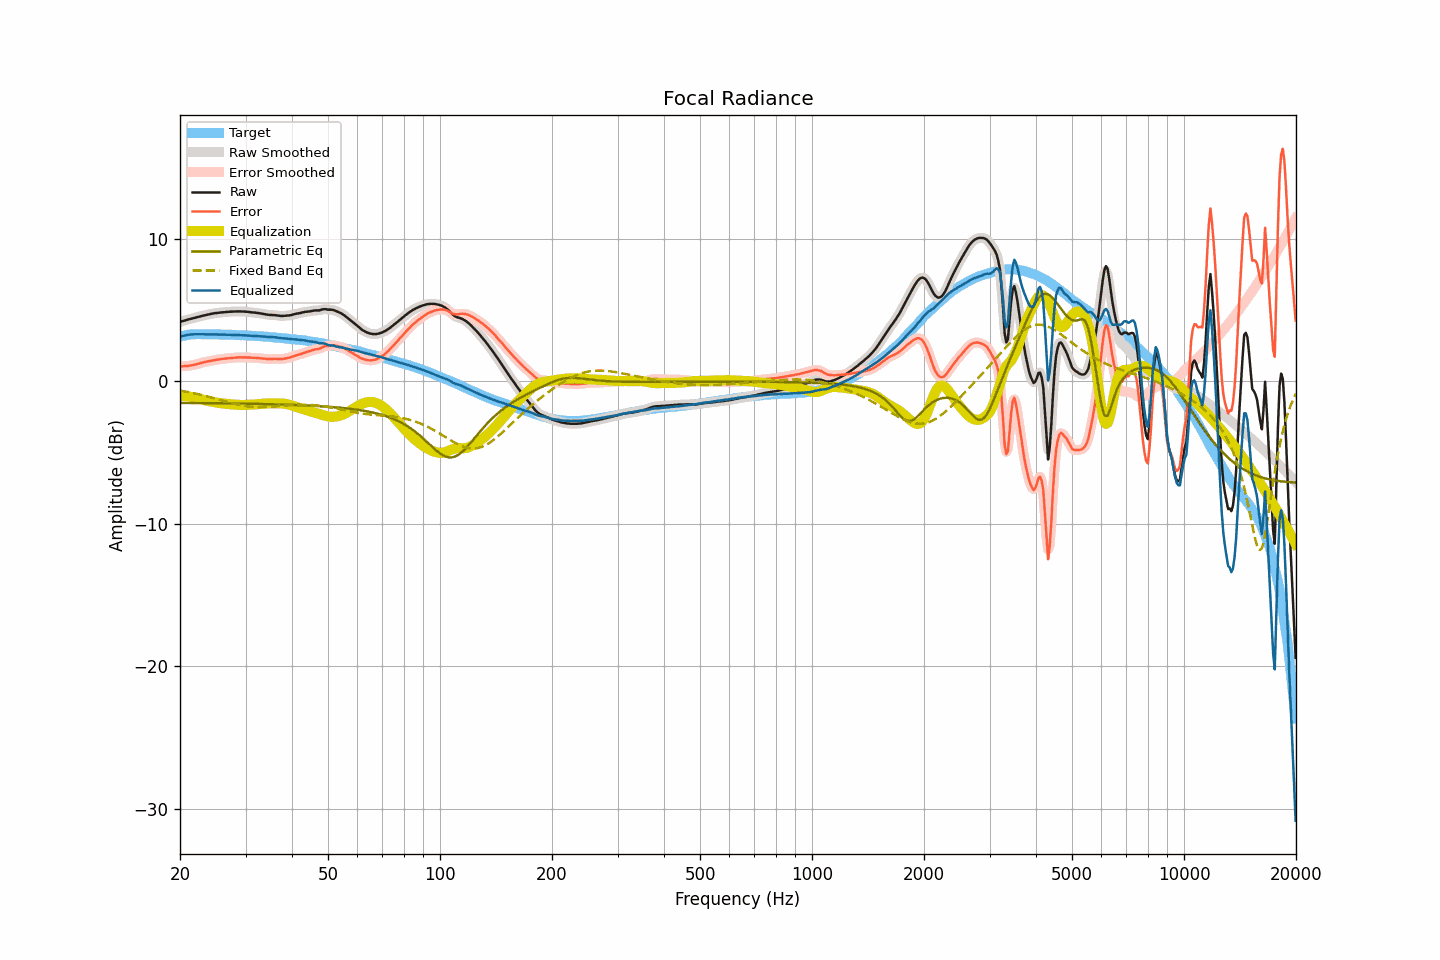

The data file committed next to this chart (first rows):
frequency, raw, smoothed, error, error_smoothed, equalization, parametric_eq, fixed_band_eq, equalized_raw, equalized_smoothed, target
20.00, 4.15, 4.15, 1.03, 1.03, -1.04, -1.52, -0.66, 3.12, 3.12, 3.12
20.20, 4.19, 4.19, 1.04, 1.04, -1.04, -1.53, -0.68, 3.15, 3.15, 3.15
20.40, 4.22, 4.23, 1.04, 1.05, -1.04, -1.53, -0.70, 3.18, 3.18, 3.18
20.61, 4.26, 4.26, 1.06, 1.06, -1.05, -1.53, -0.72, 3.21, 3.21, 3.20
20.81, 4.29, 4.29, 1.06, 1.06, -1.06, -1.53, -0.74, 3.23, 3.23, 3.23
21.02, 4.32, 4.32, 1.06, 1.07, -1.07, -1.53, -0.76, 3.25, 3.25, 3.26
21.23, 4.35, 4.35, 1.08, 1.08, -1.09, -1.53, -0.79, 3.26, 3.26, 3.27
21.44, 4.38, 4.38, 1.11, 1.10, -1.11, -1.53, -0.81, 3.28, 3.28, 3.28
21.66, 4.41, 4.41, 1.13, 1.13, -1.13, -1.53, -0.83, 3.28, 3.28, 3.29
21.87, 4.44, 4.44, 1.16, 1.15, -1.15, -1.53, -0.86, 3.29, 3.29, 3.29
22.09, 4.47, 4.47, 1.18, 1.18, -1.18, -1.53, -0.88, 3.29, 3.29, 3.30
22.31, 4.50, 4.50, 1.21, 1.21, -1.21, -1.53, -0.91, 3.29, 3.29, 3.29
22.54, 4.53, 4.53, 1.24, 1.24, -1.24, -1.54, -0.93, 3.29, 3.29, 3.29
22.76, 4.56, 4.56, 1.27, 1.27, -1.27, -1.54, -0.96, 3.29, 3.29, 3.29
22.99, 4.59, 4.59, 1.31, 1.30, -1.30, -1.54, -0.99, 3.29, 3.29, 3.28
23.22, 4.61, 4.61, 1.33, 1.33, -1.33, -1.54, -1.01, 3.29, 3.29, 3.28
23.45, 4.63, 4.64, 1.35, 1.36, -1.35, -1.54, -1.04, 3.28, 3.28, 3.28
23.69, 4.66, 4.66, 1.38, 1.38, -1.38, -1.54, -1.07, 3.28, 3.28, 3.28
23.92, 4.68, 4.69, 1.40, 1.40, -1.40, -1.54, -1.10, 3.28, 3.28, 3.28
24.16, 4.71, 4.71, 1.42, 1.42, -1.43, -1.54, -1.13, 3.29, 3.28, 3.29
24.40, 4.73, 4.73, 1.44, 1.45, -1.45, -1.55, -1.16, 3.28, 3.28, 3.29
24.65, 4.75, 4.75, 1.47, 1.47, -1.47, -1.55, -1.19, 3.28, 3.28, 3.28
24.89, 4.77, 4.77, 1.50, 1.49, -1.49, -1.55, -1.22, 3.28, 3.28, 3.28
25.14, 4.78, 4.78, 1.51, 1.51, -1.51, -1.55, -1.26, 3.27, 3.28, 3.28
25.39, 4.79, 4.80, 1.52, 1.52, -1.53, -1.55, -1.29, 3.27, 3.27, 3.27
25.65, 4.81, 4.81, 1.54, 1.54, -1.54, -1.55, -1.32, 3.27, 3.27, 3.27
25.91, 4.82, 4.82, 1.56, 1.56, -1.56, -1.55, -1.35, 3.27, 3.27, 3.26
26.16, 4.83, 4.83, 1.57, 1.57, -1.57, -1.56, -1.38, 3.26, 3.26, 3.26
26.43, 4.84, 4.84, 1.58, 1.58, -1.58, -1.56, -1.42, 3.26, 3.26, 3.26
26.69, 4.85, 4.85, 1.59, 1.59, -1.59, -1.56, -1.45, 3.26, 3.26, 3.26
26.96, 4.86, 4.86, 1.60, 1.60, -1.60, -1.56, -1.48, 3.26, 3.26, 3.26
27.23, 4.87, 4.87, 1.62, 1.61, -1.62, -1.56, -1.51, 3.26, 3.25, 3.26
27.50, 4.87, 4.88, 1.62, 1.62, -1.63, -1.56, -1.54, 3.25, 3.25, 3.25
27.77, 4.88, 4.88, 1.64, 1.63, -1.64, -1.56, -1.57, 3.25, 3.24, 3.24
28.05, 4.88, 4.89, 1.64, 1.65, -1.65, -1.57, -1.60, 3.24, 3.24, 3.24
28.33, 4.89, 4.89, 1.66, 1.66, -1.65, -1.57, -1.62, 3.24, 3.24, 3.23
28.62, 4.89, 4.89, 1.66, 1.66, -1.66, -1.57, -1.65, 3.23, 3.23, 3.23
28.90, 4.89, 4.89, 1.66, 1.67, -1.66, -1.57, -1.67, 3.23, 3.23, 3.23
29.19, 4.89, 4.89, 1.68, 1.67, -1.67, -1.57, -1.70, 3.22, 3.22, 3.22
29.48, 4.88, 4.89, 1.66, 1.67, -1.67, -1.58, -1.72, 3.21, 3.22, 3.22
29.78, 4.88, 4.88, 1.67, 1.67, -1.67, -1.58, -1.74, 3.22, 3.21, 3.21
30.08, 4.87, 4.87, 1.66, 1.66, -1.66, -1.58, -1.75, 3.21, 3.21, 3.21
30.38, 4.86, 4.86, 1.66, 1.66, -1.66, -1.58, -1.77, 3.20, 3.20, 3.20
30.68, 4.85, 4.85, 1.66, 1.66, -1.66, -1.58, -1.78, 3.20, 3.19, 3.20
30.99, 4.83, 4.84, 1.65, 1.65, -1.65, -1.59, -1.80, 3.18, 3.19, 3.18
31.30, 4.82, 4.82, 1.64, 1.64, -1.64, -1.59, -1.81, 3.18, 3.18, 3.18
31.61, 4.81, 4.81, 1.63, 1.64, -1.64, -1.59, -1.82, 3.17, 3.17, 3.18
31.93, 4.80, 4.80, 1.63, 1.63, -1.63, -1.59, -1.82, 3.17, 3.17, 3.17
32.24, 4.78, 4.79, 1.63, 1.63, -1.62, -1.60, -1.83, 3.16, 3.16, 3.16
32.57, 4.77, 4.77, 1.62, 1.62, -1.61, -1.60, -1.83, 3.16, 3.16, 3.15
32.89, 4.75, 4.75, 1.60, 1.60, -1.60, -1.60, -1.83, 3.15, 3.15, 3.15
33.22, 4.73, 4.73, 1.59, 1.59, -1.59, -1.60, -1.83, 3.14, 3.14, 3.14
33.55, 4.71, 4.71, 1.58, 1.58, -1.58, -1.61, -1.82, 3.13, 3.13, 3.13
33.89, 4.69, 4.69, 1.57, 1.57, -1.57, -1.61, -1.82, 3.12, 3.12, 3.12
34.23, 4.67, 4.67, 1.55, 1.56, -1.56, -1.61, -1.81, 3.11, 3.11, 3.12
34.57, 4.65, 4.66, 1.55, 1.55, -1.56, -1.61, -1.81, 3.09, 3.10, 3.11
34.92, 4.64, 4.64, 1.55, 1.55, -1.55, -1.62, -1.80, 3.09, 3.09, 3.09
35.27, 4.64, 4.64, 1.55, 1.55, -1.55, -1.62, -1.79, 3.09, 3.09, 3.09
35.62, 4.63, 4.63, 1.56, 1.56, -1.55, -1.62, -1.78, 3.08, 3.08, 3.08
35.97, 4.63, 4.63, 1.57, 1.56, -1.55, -1.63, -1.77, 3.08, 3.08, 3.06
... 635 more rows
